Labelled photos from "dataset", an image-classification folder in UtrechtUniversity/insects. The possible labels are: ant, bee, bee apis, bee bombus, beetle, beetle coccinellidae, beetle oedemeridae, bug, bug graphosoma, fly, fly empididae, fly sarcophagidae, fly small, hfly episyr, hfly eristal, hfly eupeo, hfly myathr, hfly sphaero, hoverfly syrphus, lepi, background non-insect, bird non-insect, dirt non-insect, shadow non-insect, scorpionfly, wasp.

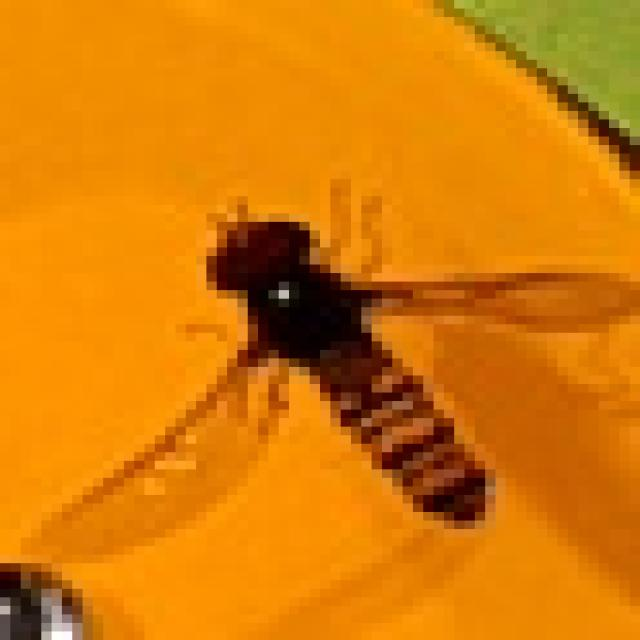
Label: hfly episyr

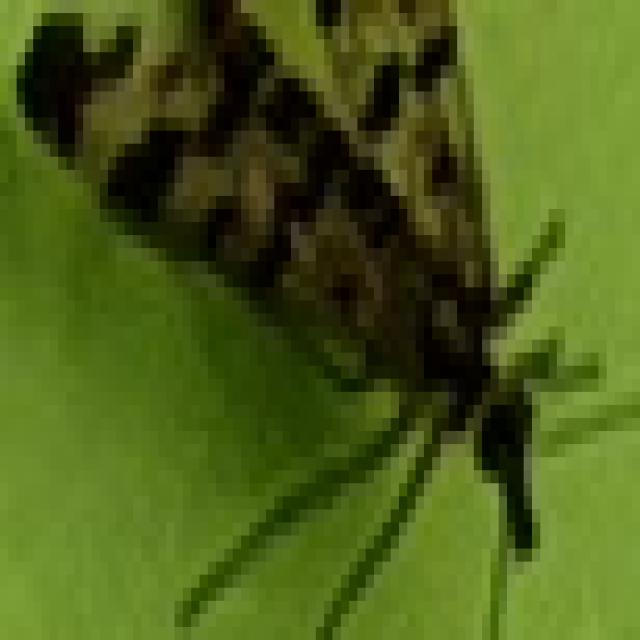
Label: scorpionfly

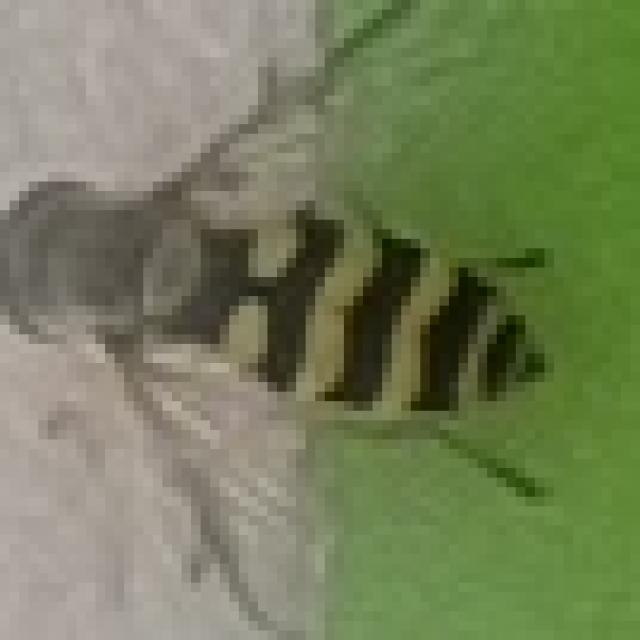
Label: hoverfly syrphus

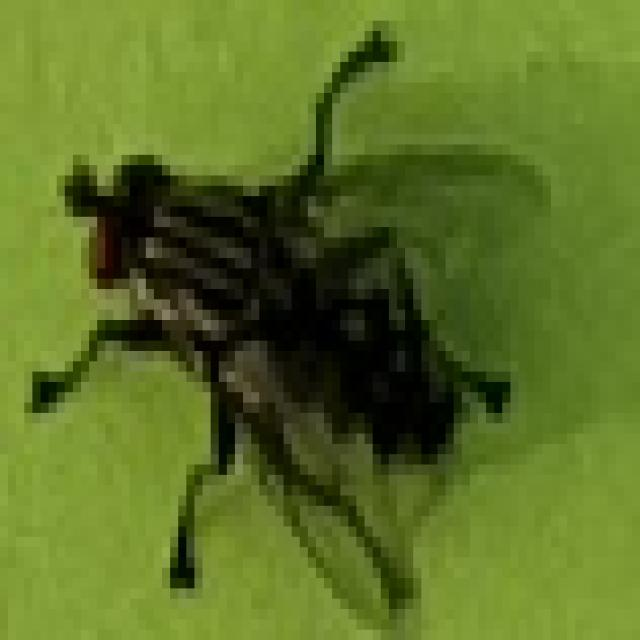
Label: fly sarcophagidae

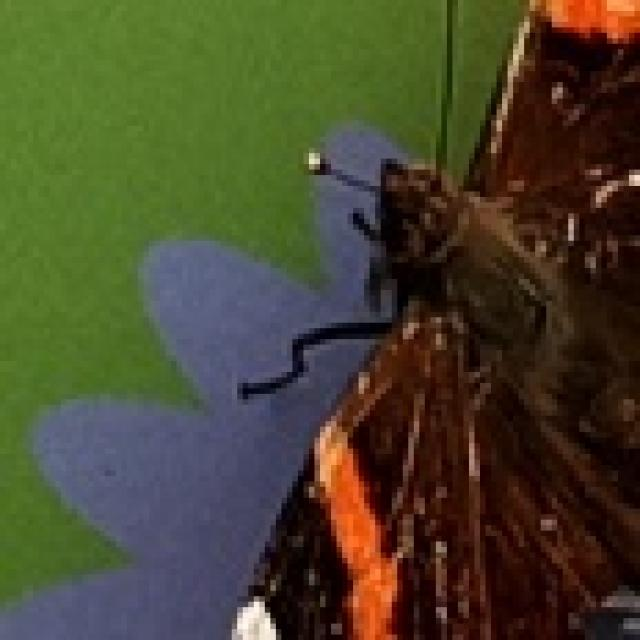
Label: lepi

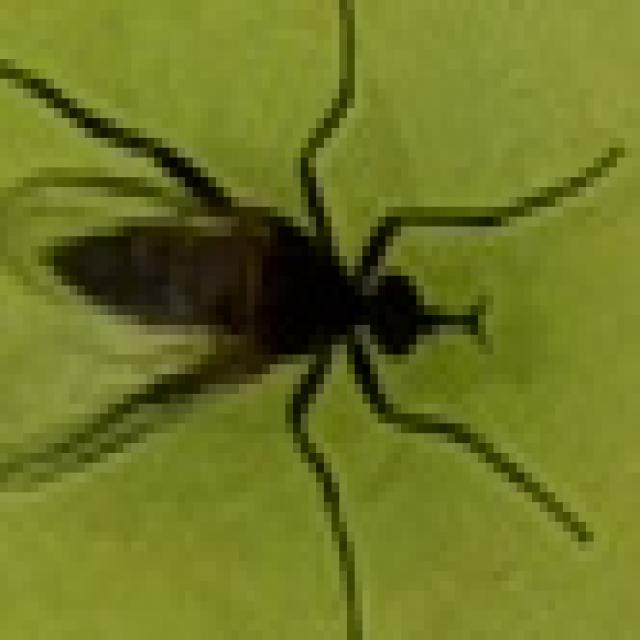
Label: fly empididae
